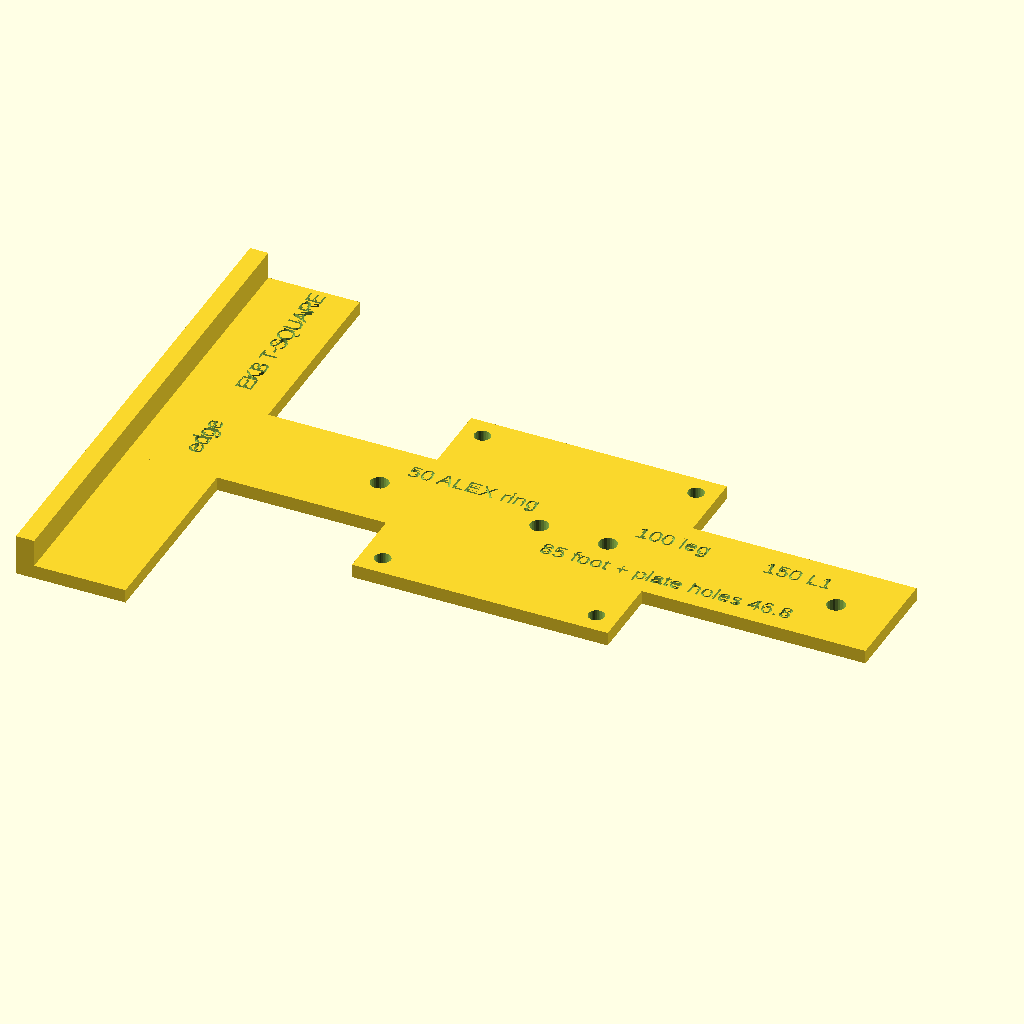
Cell 1 — every parameter at its default value.
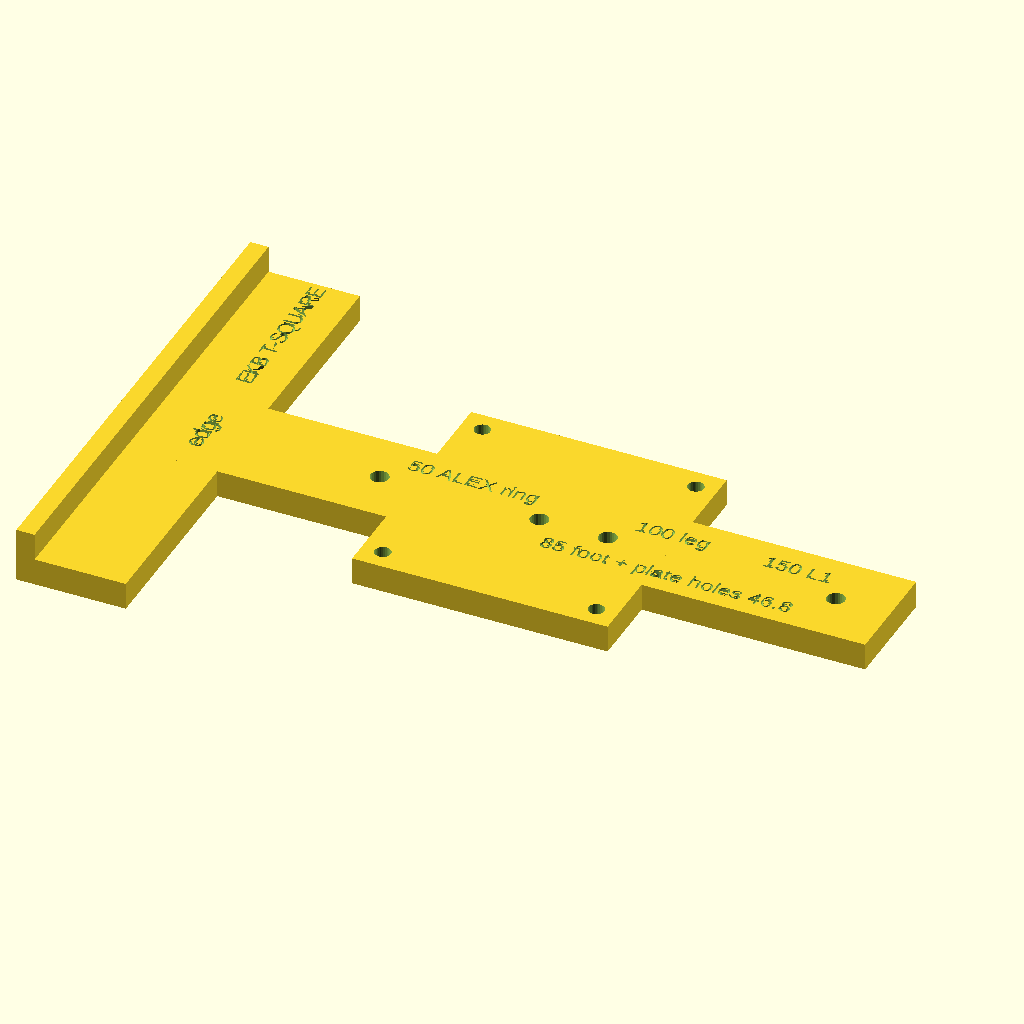
Cell 2: t = 6 (everything else at default).
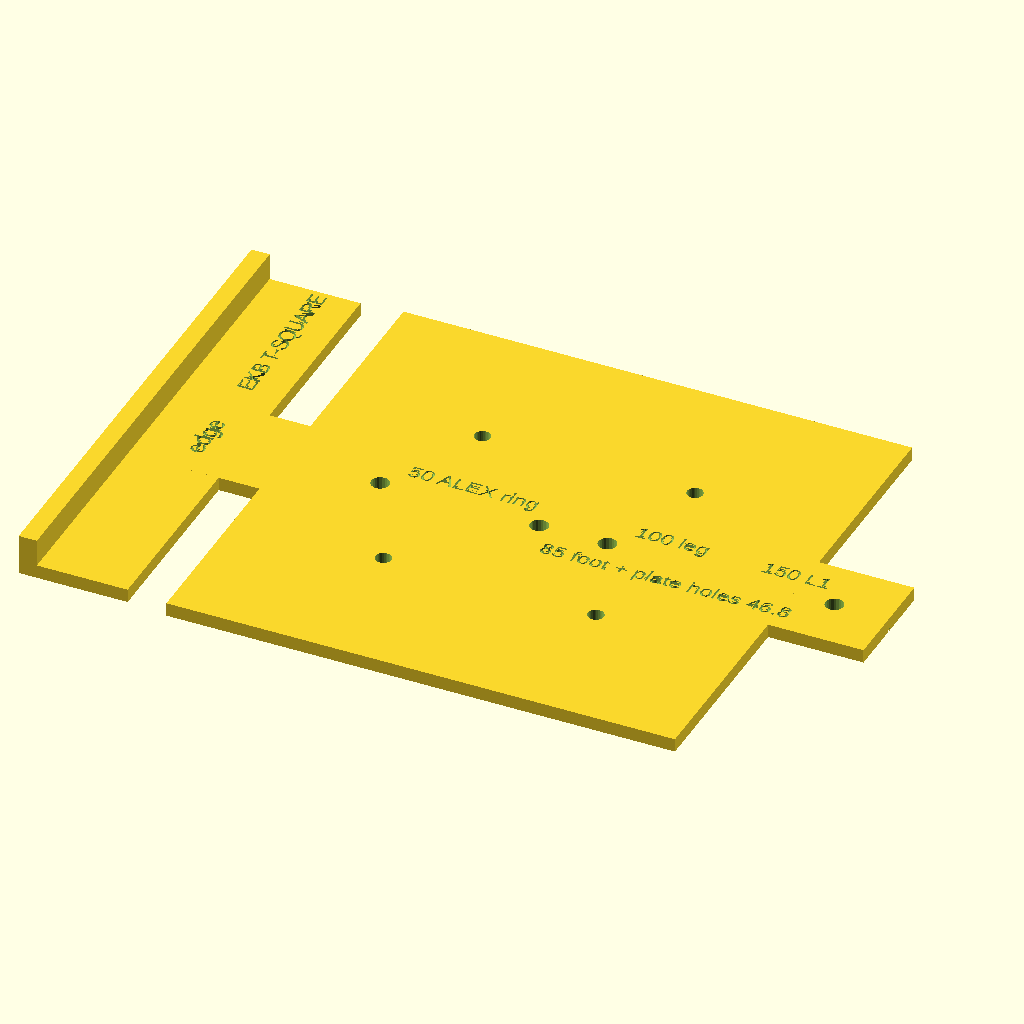
Cell 3: pad = 112 (everything else at default).
All cells are drawn from the same view direction (rotation 55°, 0°, 25°, orthographic, colour scheme Cornfield), but the view is re-fitted for each cell, so position and scale can differ between cells as well as the parameter.
Source of the model, parts/tools/edge-t-square.scad:
// Edge T-square. The head hooks over any edge (a desk top, an ALEX top, the steel angle);
// the blade lies on the surface at a right angle to that edge. Punch holes down the blade
// at the offsets this build uses, measured from the edge:
//   50  ring centres on the ALEX tops            (5 cm in)
//   85  feet centres on the desk tops            (8.5 cm in), with the plate's four screw holes round it
//  100  OLOV legs L2 to L6                       (10 cm in)
//  150  OLOV leg L1                              (15 cm from the side-wall end)
// Slide the head along the edge to the station you measured with the tape, then punch
// through the hole. The blade's straight edge also squares the station lines across a rail.
//
// The file is in PRINT orientation: flat face on the bed, lip pointing up, no supports.
// In use you turn it over: the lip hangs down over the edge and the labels read correctly.
// 162 x 110 mm. Any filament.

head_l = 110; head_w = 20;
t      = 3;                               // plate thickness, head and blade alike, so the tool lies flat (halved to save material; 3 mm still guides a scriber)
lip_h  = 6;   lip_t  = 4;                 // the lip that hooks over the edge; its inner face is the zero line
blade_l = 162; blade_w = 24;
hole_d  = 4;                              // fits a scriber, a pencil tip or a 1/8 in bit
plate_hole_spacing = 46.8;                // the feet plates' screw holes, centre to centre: measured 22 Oct 2026 (59.5 mm plate, 5.2 mm holes)
pad = 56;                                 // square pad round the 85 mm hole (holes at ±23.3)

module tool() {   // use orientation: plate at z 0..t on the surface, lip hanging below
    difference() {
        union() {
            translate([-lip_t, -head_l / 2, 0]) cube([lip_t + head_w, head_l, t]);           // head
            translate([-lip_t, -head_l / 2, -lip_h]) cube([lip_t, head_l, lip_h]);           // lip
            translate([0, -blade_w / 2, 0]) cube([blade_l, blade_w, t]);                     // blade, from the zero line outward
            translate([85 - pad / 2, -pad / 2, 0]) cube([pad, pad, t]);                      // pad for the foot plate pattern
        }
        for (x = [50, 85, 100, 150]) translate([x, 0, -1]) cylinder(d = hole_d, h = t + 2, $fn = 24);
        for (sx = [-1, 1], sy = [-1, 1])   // plate holes: 1/8 in bit + 0.3 (prints as a running fit) on the plate's 46.8 mm centres; the plate's own holes are 5.2
            translate([85 + sx * plate_hole_spacing / 2, sy * plate_hole_spacing / 2, -1]) cylinder(d = 3.5, h = t + 2, $fn = 32);
        translate([head_w, -0.45, t - 0.5]) cube([blade_l - head_w, 0.9, 1]);                // scribe line down the blade's centre
        translate([0, 0, t - 0.6]) labels();   // labels on the face you see in use
    }
}
module labels(top = false) {
    module label(x, s, side, al = "left") { translate([x + (al == "left" ? 3.5 : -3.5), side > 0 ? 5.8 : -7.2, 0]) mirror([0, top ? 0 : 1, 0]) linear_extrude(1) text(s, size = 3.6, halign = al, valign = "center"); }
    label(50, "50 ALEX ring", 1); label(100, "100 leg", 1); label(150, "150 L1", 1, "right"); label(85, "85 foot + plate holes 46.8", -1);
    translate([head_w / 2 + 2, 0, 0]) mirror([0, top ? 0 : 1, 0]) rotate([0, 0, 90]) linear_extrude(1) text("edge", size = 4, halign = "center", valign = "center");
    translate([head_w / 2 + 2, 36, 0]) mirror([0, top ? 0 : 1, 0]) rotate([0, 0, 90]) linear_extrude(1) text("EKB T-SQUARE", size = 3.6, halign = "center", valign = "center");
}
difference() {
    translate([0, 0, t]) mirror([0, 0, 1]) tool();   // flipped for printing
    translate([0, 0, t - 0.6]) labels(top = true);   // print-top labels read as written; the use-face ones above are mirrored in y so they read after the flip
}
Parameter table extracted from the source (name, type, default, range or options):
t: number, default 3
hole_d: number, default 4
plate_hole_spacing: number, default 46.8
pad: number, default 56
